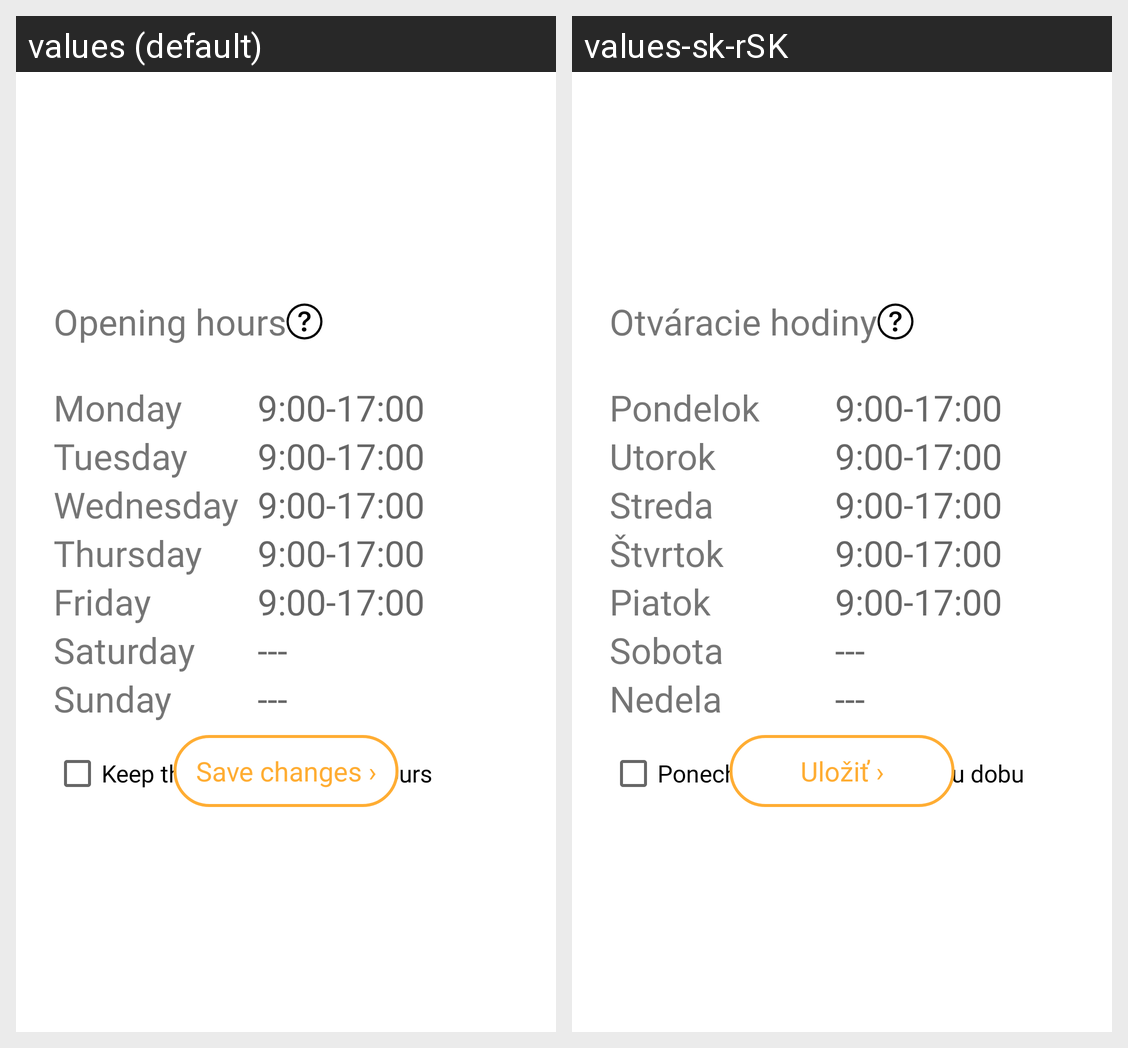

For this localized Android screen grid, give each drawn string resource with its value in every locale shown.
Android screen res/layout/fragment_barber_registration.xml rendered under 2 locales, left to right: values (default), values-sk-rSK. Device: Nexus 5 (rendered at 1080×1920; each locale shown at half size, 540×960, under a caption strip naming it); theme Theme.Barberiseapp.
Strings drawn on this screen, with the default value and each locale's value (text and hints the layout hard-codes, and strings that could not be matched under every locale, appear in the picture but are not listed):

opening_hours
  values: Opening hours
  values-sk-rSK: Otváracie hodiny

Monday_hours
  values: 9:00-17:00
  values-sk-rSK: 9:00-17:00  [not translated; the default value is used]

Tuesday_hours
  values: 9:00-17:00
  values-sk-rSK: 9:00-17:00  [not translated; the default value is used]

Wednesday_hours
  values: 9:00-17:00
  values-sk-rSK: 9:00-17:00  [not translated; the default value is used]

Thursday_hours
  values: 9:00-17:00
  values-sk-rSK: 9:00-17:00  [not translated; the default value is used]

Friday_hours
  values: 9:00-17:00
  values-sk-rSK: 9:00-17:00  [not translated; the default value is used]

Saturday_hours
  values: ---
  values-sk-rSK: ---  [not translated; the default value is used]

Sunday_hours
  values: ---
  values-sk-rSK: ---  [not translated; the default value is used]

default_time
  values: Keep the default opening hours
  values-sk-rSK: Ponechať základnú otváraciu dobu

save_changes
  values: Save changes ›
  values-sk-rSK: Uložiť ›

Tuesday
  values: Tuesday
  values-sk-rSK: Utorok

Monday
  values: Monday
  values-sk-rSK: Pondelok

Thursday
  values: Thursday
  values-sk-rSK: Štvrtok

Friday
  values: Friday
  values-sk-rSK: Piatok

Saturday
  values: Saturday
  values-sk-rSK: Sobota

Sunday
  values: Sunday
  values-sk-rSK: Nedela

Wednesday
  values: Wednesday
  values-sk-rSK: Streda
